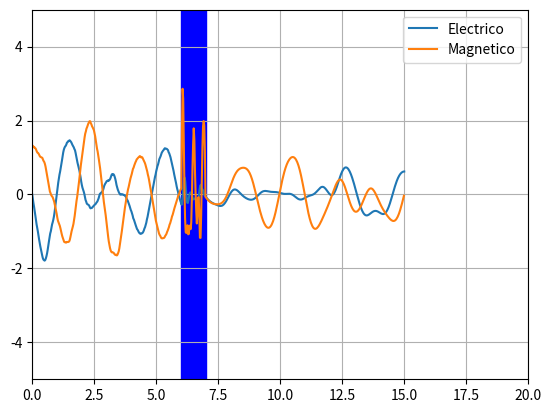

Recreate this plot in Python.
import numpy as np
import matplotlib.pyplot as plt
import matplotlib.animation as animation


#mu = 4*pi*1e-7
#eps0 = 8.8541878128e-12
# Voy a trabajar en unidades naturales
mu = 1
eps = 1
c = 1

## - Parametrizacion de la permitividad
# cVec = np.array([5.987e-1 +4.195e3j,-2.211e-1+2.680e-1j,-4.240+7.324e2j])
#aVec = np.array([-2.502e-2-8.626e-3j,-2.021-9.407e-1j,-1.467e1-1.338j])
aVec = np.array([-20-30j,-20-10j,-10-10j])*1e2

cVec = np.array([-10-30j,-20-10j,20-10j])*1e4

#cVec = np.array([5.987e-1 +4.195e3j])
#aVec = np.array([-2.502e-2-8.626e-3j])

## -- Grid
tEnd = 50

xIni = 0
xEnd = 15
N = int(601)

grid = np.linspace(xIni,xEnd,N)
dualGrid = (grid[:-1] + grid[1:])/2.0 # Tiene un punto menos que el primal

# plt.plot(grid,Eini)
# plt.show()

## -- Espaciados
Dx = grid[1] - grid[0]
Dt = 0.80*Dx/c # Para que sea dimensionalmente correcto

## -- Condicion inicial


xEndI = 2
limEndI = int(xEndI/Dx)

#media = (xIni+xEnd)/3.0
#sigma= (xIni-xEnd)/50.0
#Eini = np.exp( - np.power(grid - media,2) / (2.0*sigma**2))

Eini = np.zeros(N)
Eini[0:limEndI] = 4*np.sin(3.14159*grid[0:limEndI])
#Eini[limEndI:] = 4*np.sin(3.14159*grid[limEndI:])


## -- Parametros necesarios para resolver
vTest = 1-0.5*Dt*aVec
kVec = (1+0.5*Dt*aVec) / (1-0.5*Dt*aVec)
k1Vec = 2 / (1-0.5*Dt*aVec)
bVec = eps*Dt*(cVec / (1-0.5*Dt*aVec))

## -- Algoritmo
# Primero inicializamos
Eold = Eini*(1+0j)
Jold = np.zeros([N,len(cVec)])*(0+0j)
Hold = dualGrid*(0+0j)

Enew = Eold*(0+0j)
Jnew = Jold*(0+0j)
Hnew = Hold*(0+0j)


Edata, Hdata = [],[]
fig = plt.figure(figsize = (15,15))
ax = fig.add_subplot(111)

suma2 = 200 + np.sum(np.real(bVec))

x1 = 6.0
x2 = 7

limite1 = int(x1/Dx)
limite2 = int(x2/Dx)

acum = 0
suma1 = np.zeros(N)*(0+0j)

r = c*Dt/Dx

t=0.0
while t < tEnd:
    for i in range(N):
        for p in range(len(cVec)):
            acum = acum + Jold[i,p]*(1+kVec[p])
        suma1[i] = np.real(acum)
        acum = 0

    Enew[1:limite1+1] = Eold[1:limite1+1] - (Dt/(eps*Dx))*(Hold[1:limite1+1]-Hold[0:(limite1)])
    Enew[limite1:limite2+1] = Eold[limite1:limite2+1] + (Dt/suma2)*((Hold[limite1:limite2+1] - Hold[(limite1-1):limite2])/Dx - suma1[limite1:limite2+1])
    Enew[limite2:-1] = Eold[limite2:-1] - (Dt/(eps*Dx))*(Hold[limite2:]-Hold[(limite2-1):-1])
    
    # Magnetic reflector
    Enew[-1] = (Dt/(eps*Dx)) * (2*Hold[-1]) + Eold[-1]
    
    #Enew[-1] = Eold[-2] + ((r-1)/(r+1))*(Enew[-2]-Eold[-1])
    
    
    for p in range(len(cVec)):
        Jnew[:,p] = Jold[:,p]*kVec[p] + (bVec[p]/Dt)*(Enew-Eold)
    
    Hnew[:] = -(Dt/(mu*Dx)) * (Enew[1:] - Enew[:-1]) + Hold[:]
    
    #Hnew[-1] = Hold[-2] + ((r-1)/(r+1))*(Hnew[-2]-Hold[-1])
    
    EnewR = np.real(Enew)
    HnewR = np.real(Hnew)
    
    Edata.append(EnewR.copy())
    Hdata.append(HnewR.copy())
    
    Eold = Enew[:]
    Jold = Jnew[:]
    Hold = Hnew[:]
    
    Enew[0] = 0+0j
    
    t+=Dt


# grid[a:b] coge el intervalo [a,b). El -1 es el ultimo (empiezo en 0)
# Luego grid[:-1] coge desde el primero hasta el penultimo y
# grid[1:] coge desde el segundo hasta el ultimo

# plt.close()
plt.figure()
plt.plot(grid,np.real(Enew))
plt.plot(dualGrid,np.real(Hnew))
plt.legend(['Electrico','Magnetico'])
plt.xlim(0,20)
plt.ylim(-5,5)
rectangle = plt.Rectangle((x1,-5), (x2-x1), 10, fc='blue',ec="blue")
plt.gca().add_patch(rectangle)
plt.grid()





def animate(i):
    ax.clear()
    ax.set(xlim=(0, 20), ylim=(-5, 5))

    # ax.plot(grid,Edata[i],'o' ,color = 'darkblue',markersize=2)
    # ax.plot(dualGrid,Hdata[i],'o',color = 'red',markersize=2)
    ax.plot(grid,Edata[i] ,color = 'darkblue',markersize=2)
    ax.plot(dualGrid,Hdata[i],color = 'red',markersize=2)
    rectangle = plt.Rectangle((x1,-5), (x2-x1), 10, fc='blue',ec="blue")
    plt.gca().add_patch(rectangle)
    plt.grid(True)
    




anim = animation.FuncAnimation(fig, animate,frames=len(Edata),interval=20,blit=False)
#anim.save('caca.mp4', writer = 'ffmpeg', fps = 30)


#anim.save('basic_animation.gif', fps=30, extra_args=['-vcodec', 'libx264'])
#anim.save('caca.gif')
                            
plt.show()

# grid[a:b] coge el intervalo [a,b). El -1 es el ultimo (empiezo en 0)
# Luego grid[:-1] coge desde el primero hasta el penultimo y
# grid[1:] coge desde el segundo hasta el ultimo

